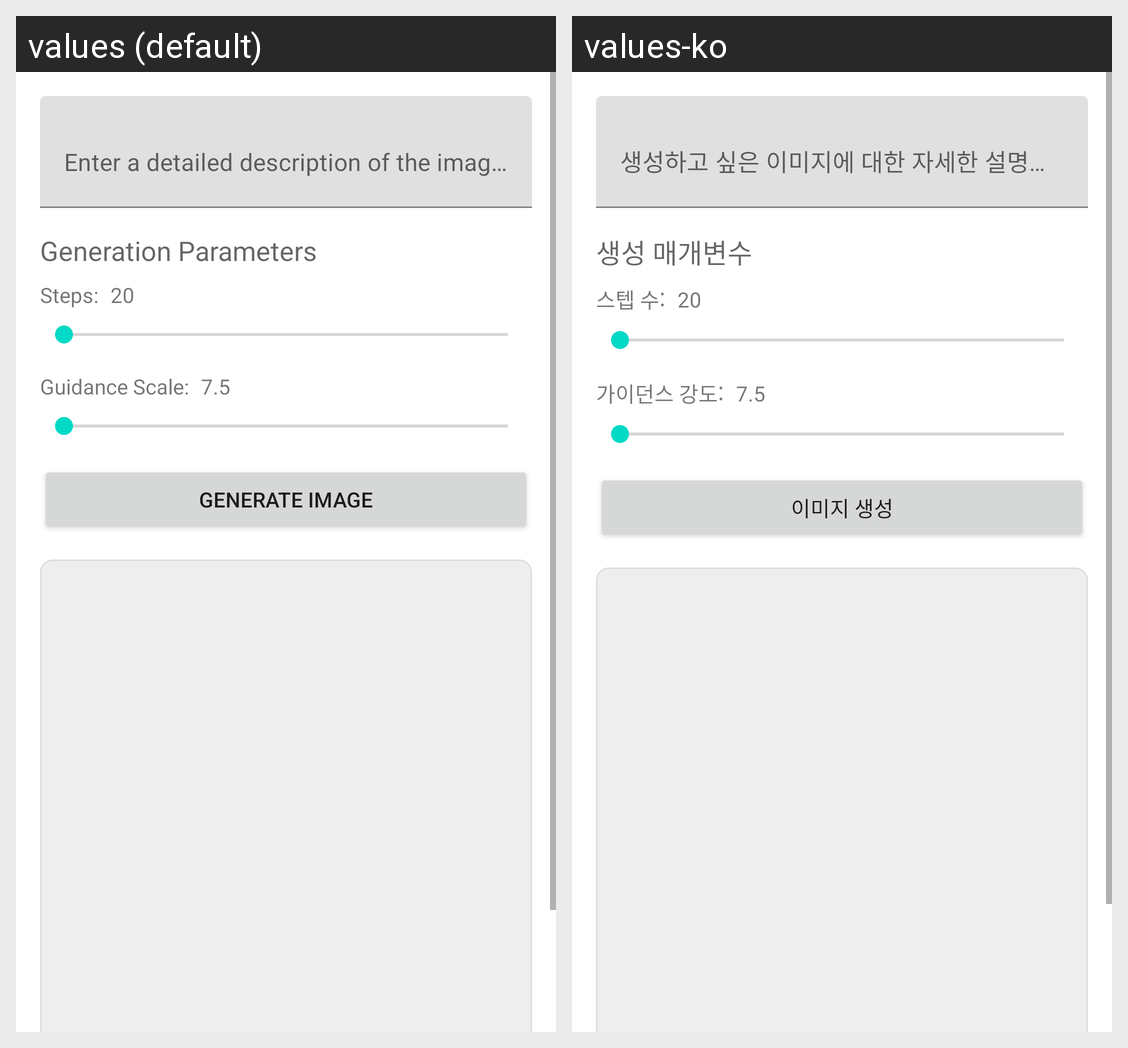

For this localized Android screen grid, give each drawn string resource with its value in every locale shown.
Android screen res/layout/fragment_generation.xml rendered under 2 locales, left to right: values (default), values-ko. Device: Nexus 5 (rendered at 1080×1920; each locale shown at half size, 540×960, under a caption strip naming it); theme Theme.StableDiffusion.
Strings drawn on this screen, with the default value and each locale's value (text and hints the layout hard-codes, and strings that could not be matched under every locale, appear in the picture but are not listed):

prompt_hint
  values: Enter a detailed description of the image you want to generate…
  values-ko: 생성하고 싶은 이미지에 대한 자세한 설명을 입력하세요...

parameters_title
  values: Generation Parameters
  values-ko: 생성 매개변수

steps_label
  values: Steps:
  values-ko: 스텝 수:

guidance_scale_label
  values: Guidance Scale:
  values-ko: 가이던스 강도:

generate_button
  values: Generate Image
  values-ko: 이미지 생성
